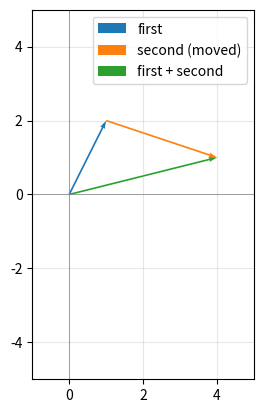

This figure's Python source:
"""
1. Computer science view : a vector is an ordered list of numbers, like (3, 4)
2. Physics view          : a vector is an arrow with a length and a direction
3. Math view             : a vector is anything you can ADD and SCALE
                             (scale = multiply by a plain number)

MATH NOTATION USED IN THE COMMENTS (so you can match code to textbook):
  v = (v1, v2, ..., vn)   a vector with n coordinates; v1 is the first one.
                          Example: v = (3, 4) means v1 = 3, v2 = 4, n = 2.
  c                       a scalar (a plain number)       -> "scalar" in code
  u, v                    two vectors                     -> "first_vector", "second_vector"
  ||v||                   the length of v (called the "norm" or "magnitude")
  v-hat                   the unit vector of v (length 1)
  sqrt(...)               square root
  v_i                     "the i-th coordinate of v"; "for all i" = "for every position"


"""

import math

class Vector:
    
    """
    A vector with any number of coordinates: 2D, 3D, 4D, ....
    """

    # Storing the vector 

    def __init__(self, *coordinates):
        """
        Runs automatically when you create a vector:  Vector(3, 4)
 
        The star in *coordinates means "accept any number of inputs and
        pack them into one tuple". So Vector(3, 4) gives coordinates=(3, 4)
        and Vector(1, 2, 3) gives coordinates=(1, 2, 3).
        """
        if len(coordinates) == 0:
            raise ValueError("A vector needs at least one coordinates")

        self.coordinates = tuple(float(number) for number in coordinates)

    @property
    def number_of_dimenstion(self):
        """
        How many coorddinates this vecot has 
        2 if arrow is 2 diemension
        3 if arrow is 3 dimenstion so on
        """

        return len(self.coordinates)

    def __repr__(self):
        """
        Printing a vector
        """
        return f"Vector {self.coordinates}"

    def __eq__(self, other_vector):
        """
        comparing two vectors
        """
        if not isinstance(other_vector, Vector):
            return False

        if self.number_of_dimenstion != other_vector.number_of_dimenstion:
            return False


        # zip pairs up the coordinates: (my_first, their_first), (my_second, their_second)...
        # all(...) is True only if EVERY pair is close enough.
        return all(
            math.isclose(my_number, their_number, abs_tol=1e-9)
            for my_number, their_number in zip(self.coordinates, other_vector.coordinates)
        )

    # The tow core operation (math view)
    # Everything else in linear algebra is built from these two.

    def __add__(self, other_vector):
        """
         Runs when you write  vector_one + vector_two.
 
        Numbers rule : add the matching coordinates.
                       (1, 2) + (3, -1) = (1+3, 2+(-1)) = (4, 1)
        Arrow rule   : "tip to tail" - place the second arrow's tail
                       at the first arrow's tip. The result is the arrow
                       from the very start to the very end.
        Both rules always give the same answer. That is the key idea of maths and physics representation of vector
        """

        self._make_sure_same_size(other_vector)
        added_coordinates = [
            my_number + their_number
            for my_number, their_number in zip(self.coordinates, other_vector.coordinates)
        ]

        return Vector(*added_coordinates)

    def __mul__(self, scalar):
        """
        Runs when you write  vector * 3.   ("scalar" = a plain number)
 
        Numbers rule : multiply EVERY coordinate by the scalar.
                       2 * (1, 2) = (2, 4)
        Arrow rule   : scalar bigger than 1  -> arrow gets longer (stretch)
                       scalar between 0 and 1 -> arrow gets shorter (squish)
                       scalar negative        -> arrow flips direction
        """

        if not isinstance(scalar, (int, float)):
            return NotImplemented

        return Vector(*[scalar * number for number in self.coordinates])

    # This line makes 3 * vector work too
    # without it, only vector * 3 wourld work.
    __rmul__ = __mul__

    # Operations build from the two above

    def __neg__(self):
        """
        Runs for -vector.
        Flipping = scaling by -1.
        """
        return self * -1

    def __sub__(self, other_vector):
        """
        Runs for vector_one - vector_two.
        """
        return self + (-other_vector)


    # Lenght and direction (physical view)

    def length(self):
        """
        How long the arrow is. This is Pythagoras' theorem:
        for (3, 4): square root of (3*3 + 4*4) = square root of 25 = 5.
        Works for any number of dimensions.
        """
        sum_of_squares = sum(number * number for number in self.coordinates)
        return math.sqrt(sum_of_squares)

    def direction(self):
        """
        An arrow pointing the SAME way but with length exactly 1
        (called a "unit vector"). Made by shrinking the vector
        by its own length.
        """
        own_lenght = self.length()
        if own_lenght == 0:
            raise ValueError("The zero vecto has no direction")

        return self * (1 / own_lenght)

    def angle_in_degrees(self):
        """
        Angle between the arrow and the right-pointing x-axis.
        Only makes sense in 2D, so refuse other sizes.
        atan2 is a math function that turns (x, y) into an angle.
        """
        if self.number_of_dimenstion != 2:
            raise ValueError("angle_in_degrees only works for 2D vectors")
        x_coordinate, y_coordinate = self.coordinates
        return math.degrees(math.atan2(y_coordinate,x_coordinate))

    def _make_sure_same_size(self, other_vector):
        """
        you cannnot add a 2D arrow to a 3D arrow. Stop with an error.
        """
        if not isinstance(other_vector, Vector):
            raise ValueError("you cann only add a vector to aonther vector")
        if other_vector.number_of_dimenstion != self.number_of_dimenstion:
            raise ValueError("Both vector mush have the same number of coordinates")


 
def run_demonstration():
    first_vector = Vector(1, 2)
    second_vector = Vector(3, -1)
 
    print("first_vector  =", first_vector)
    print("second_vector =", second_vector)
 
    print("\n--- Core operations ---")
    print("first + second   =", first_vector + second_vector)   # (4, 1)
    print("2 * first        =", 2 * first_vector)                # (2, 4)  stretched
    print("-0.5 * second    =", -0.5 * second_vector)            # (-1.5, 0.5) squished AND flipped
    print("first - second   =", first_vector - second_vector)    # (-2, 3)
 
    print("\n--- Length and direction ---")
    print("length of first        =", round(first_vector.length(), 4))
    print("direction of first     =", first_vector.direction())
    print("length of that direction =", round(first_vector.direction().length(), 4), "(always 1)")
    print("angle of first         =", round(first_vector.angle_in_degrees(), 2), "degrees")
 
    # The "math view" says: a vector is anything obeying these rules.
    # "assert" means: "I claim this is true. Crash loudly if it is not."
    print("\n--- Checking the rules every vector must obey ---")
    zero_vector = Vector(0, 0)
    third_vector = Vector(-2, 5)
 
    assert first_vector + second_vector == second_vector + first_vector          # order doesn't matter
    assert (first_vector + second_vector) + third_vector == first_vector + (second_vector + third_vector)  # grouping doesn't matter
    assert first_vector + zero_vector == first_vector                            # adding nothing changes nothing
    assert first_vector + (-first_vector) == zero_vector                         # a vector plus its flip cancels out
    assert 3 * (first_vector + second_vector) == 3 * first_vector + 3 * second_vector  # scale spreads over addition
    assert (2 + 3) * first_vector == 2 * first_vector + 3 * first_vector         # scalars add up
    assert 2 * (3 * first_vector) == (2 * 3) * first_vector                      # scaling twice = scaling once by the product
    assert 1 * first_vector == first_vector                                      # scaling by 1 changes nothing
    print("All rules hold.")
 
    print("\n--- Same code works in 4 dimensions ---")
    four_d_one = Vector(1, 2, 3, 4)
    four_d_two = Vector(4, 3, 2, 1)
    print("sum    =", four_d_one + four_d_two)
    print("length =", round(four_d_one.length(), 4))
 
 
def draw_tip_to_tail_picture(first_vector, second_vector):
    """
    OPTIONAL: draws the picture from the video and saves it as a PNG.
    Needs matplotlib:  pip install matplotlib
    Blue arrow   = first vector, from the origin
    Orange arrow = second vector, moved so its tail sits on the blue arrow's tip
    Green arrow  = the sum, from the origin straight to the orange arrow's tip
    """
    import matplotlib.pyplot as plt
 
    sum_vector = first_vector + second_vector
    figure, axes = plt.subplots()
 
    arrow_style = dict(angles="xy", scale_units="xy", scale=1)
    axes.quiver(0, 0, *first_vector.coordinates, color="tab:blue", label="first", **arrow_style)
    axes.quiver(*first_vector.coordinates, *second_vector.coordinates, color="tab:orange", label="second (moved)", **arrow_style)
    axes.quiver(0, 0, *sum_vector.coordinates, color="tab:green", label="first + second", **arrow_style)
 
    limit = max(abs(number) for number in (*first_vector.coordinates, *sum_vector.coordinates)) + 1
    axes.set_xlim(-1, limit)
    axes.set_ylim(-limit, limit)
    axes.axhline(0, color="gray", linewidth=0.5)
    axes.axvline(0, color="gray", linewidth=0.5)
    axes.set_aspect("equal")
    axes.grid(alpha=0.3)
    axes.legend()
    plt.savefig("tip_to_tail.png", dpi=120)
 
 
# This block runs only when you start THIS file ("python vectors_beginner.py"),
# not when another file imports it.
if __name__ == "__main__":
    run_demonstration()
    try:
        draw_tip_to_tail_picture(Vector(1, 2), Vector(3, -1))
        print("\nSaved tip_to_tail.png")
    except ImportError:
        print("\n(matplotlib not installed - skipping the picture)")  



    
        

    
